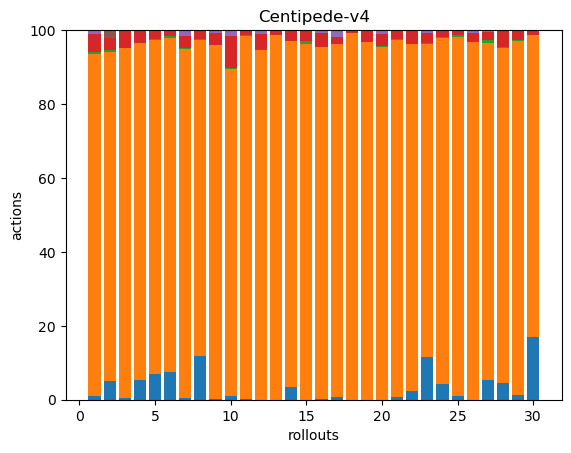

Data behind this chart, as committed beside it:
4, 332, 2, 17, 4, 0, 0, 0, 0, 0, 0, 0, 0, 0, 0, 0, 0, 0
12, 213, 1, 8, 0, 5, 0, 0, 0, 0, 0, 0, 0, 0, 0, 0, 0, 0
1, 267, 0, 13, 1, 0, 0, 0, 0, 0, 0, 0, 0, 0, 0, 0, 0, 0
17, 294, 0, 11, 0, 0, 0, 0, 0, 0, 0, 0, 0, 0, 0, 0, 0, 0
21, 275, 1, 6, 1, 0, 0, 0, 0, 0, 0, 0, 0, 0, 0, 0, 0, 0
15, 179, 1, 3, 0, 0, 0, 0, 0, 0, 0, 0, 0, 0, 0, 0, 0, 0
2, 454, 1, 16, 7, 0, 0, 0, 0, 0, 0, 0, 0, 0, 0, 0, 0, 0
30, 215, 1, 6, 0, 0, 0, 0, 0, 0, 0, 0, 0, 0, 0, 0, 0, 0
1, 488, 0, 17, 4, 0, 0, 0, 0, 0, 0, 0, 0, 0, 0, 0, 0, 0
4, 348, 1, 34, 6, 0, 0, 0, 0, 0, 0, 0, 0, 0, 0, 0, 0, 0
2, 651, 2, 7, 2, 0, 0, 0, 0, 0, 0, 0, 0, 0, 0, 0, 0, 0
0, 335, 0, 15, 4, 0, 0, 0, 0, 0, 0, 0, 0, 0, 0, 0, 0, 0
0, 551, 0, 7, 1, 0, 0, 0, 0, 0, 0, 0, 0, 0, 0, 0, 0, 0
15, 425, 0, 13, 0, 0, 0, 0, 0, 0, 0, 0, 0, 0, 0, 0, 0, 0
0, 317, 2, 9, 1, 0, 0, 0, 0, 0, 0, 0, 0, 0, 0, 0, 0, 0
1, 364, 0, 15, 3, 0, 0, 0, 0, 0, 0, 0, 0, 0, 0, 0, 0, 0
2, 273, 0, 6, 5, 0, 0, 0, 0, 0, 0, 0, 0, 0, 0, 0, 0, 0
0, 295, 0, 2, 0, 0, 0, 0, 0, 0, 0, 0, 0, 0, 0, 0, 0, 0
0, 390, 0, 12, 1, 0, 0, 0, 0, 0, 0, 0, 0, 0, 0, 0, 0, 0
0, 252, 1, 8, 3, 0, 0, 0, 0, 0, 0, 0, 0, 0, 0, 0, 0, 0
2, 314, 1, 7, 1, 0, 0, 0, 0, 0, 0, 0, 0, 0, 0, 0, 0, 0
8, 320, 0, 12, 1, 0, 0, 0, 0, 0, 0, 0, 0, 0, 0, 0, 0, 0
27, 200, 1, 6, 2, 0, 0, 0, 0, 0, 0, 0, 0, 0, 0, 0, 0, 0
10, 215, 1, 4, 0, 0, 0, 0, 0, 0, 0, 0, 0, 0, 0, 0, 0, 0
3, 271, 1, 4, 0, 0, 0, 0, 0, 0, 0, 0, 0, 0, 0, 0, 0, 0
0, 372, 0, 9, 3, 0, 0, 0, 0, 0, 0, 0, 0, 0, 0, 0, 0, 0
14, 245, 2, 6, 1, 0, 0, 0, 0, 0, 0, 0, 0, 0, 0, 0, 0, 0
16, 320, 1, 16, 0, 0, 0, 0, 0, 0, 0, 0, 0, 0, 0, 0, 0, 0
5, 380, 1, 10, 1, 0, 0, 0, 0, 0, 0, 0, 0, 0, 0, 0, 0, 0
48, 230, 0, 3, 1, 0, 0, 0, 0, 0, 0, 0, 0, 0, 0, 0, 0, 0
